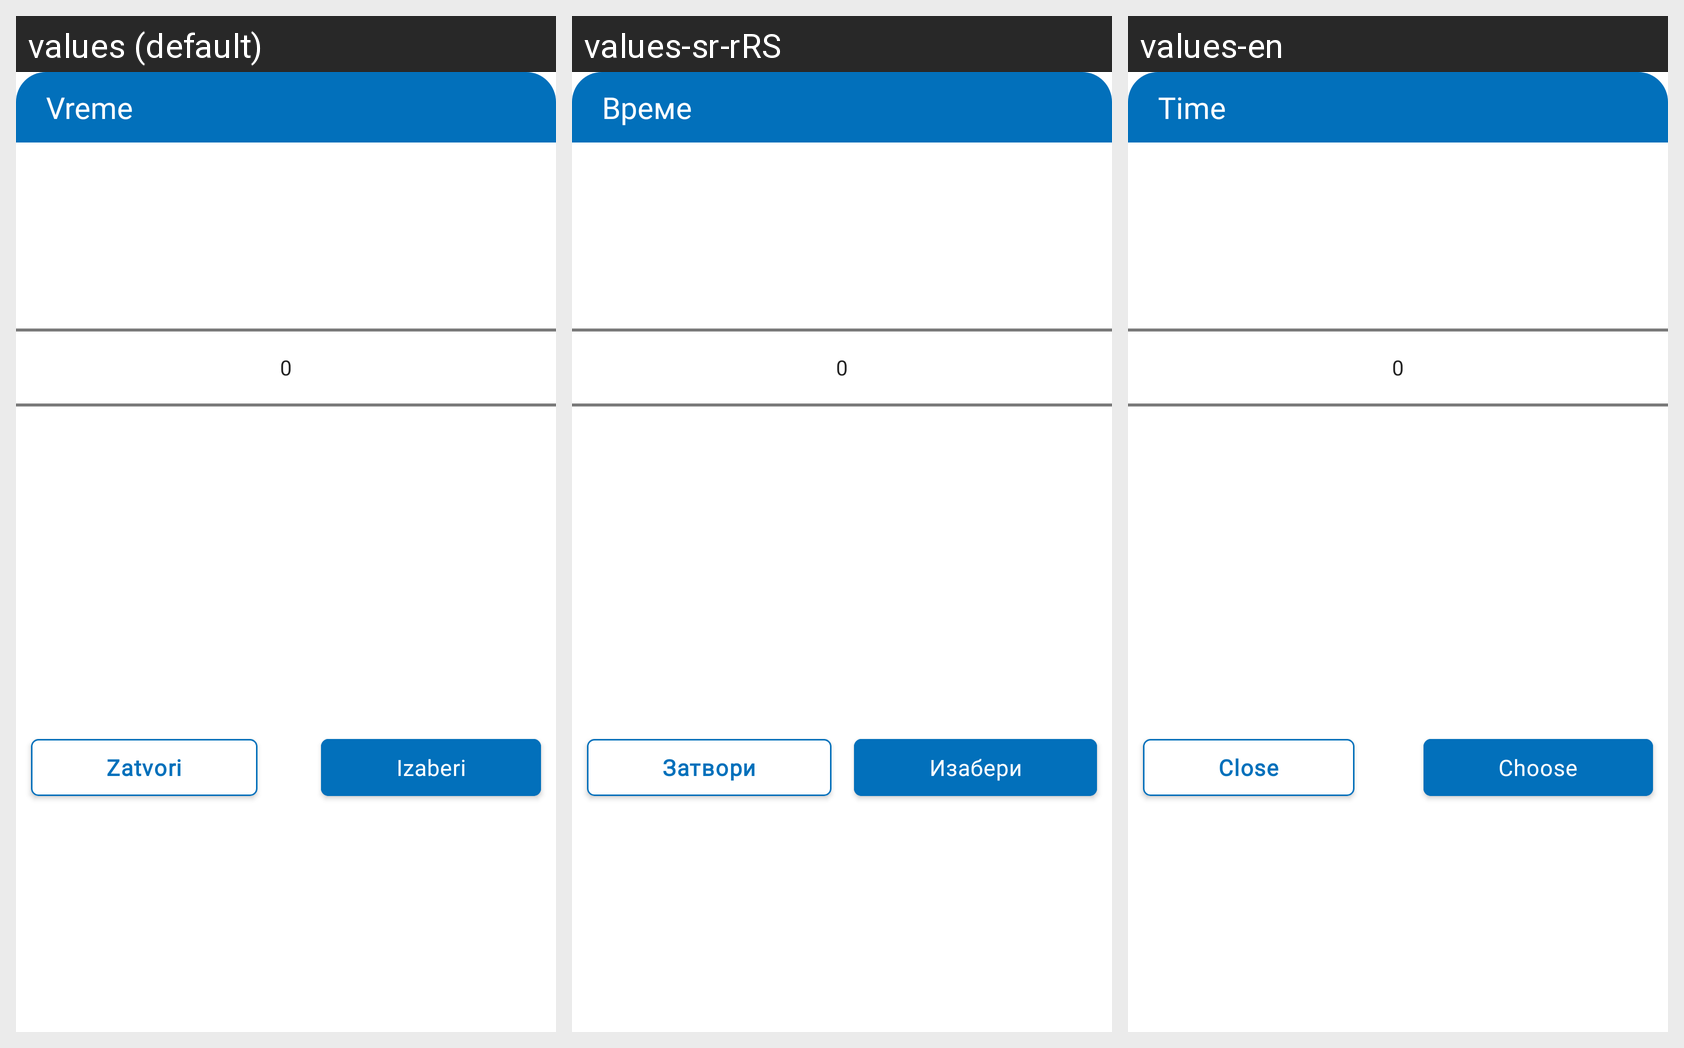

Translations of the strings shown on this Android screen, per locale in the grid:
Android screen res/layout/fragment_bottom_sheet_time_to.xml rendered under 3 locales, left to right: values (default), values-sr-rRS, values-en. Device: Nexus 5 (rendered at 1080×1920; each locale shown at half size, 540×960, under a caption strip naming it); theme Theme.E_Zdravlje.
Strings drawn on this screen, with the default value and each locale's value (text and hints the layout hard-codes, and strings that could not be matched under every locale, appear in the picture but are not listed):

fragment_bottom_sheet_time_to_title_header
  values: Vreme
  values-sr-rRS: Време
  values-en: Time

fragment_bottom_sheet_time_to_close_btn
  values: Zatvori
  values-sr-rRS: Затвори
  values-en: Close

fragment_bottom_sheet_time_to_choose_btn
  values: Izaberi
  values-sr-rRS: Изабери
  values-en: Choose
